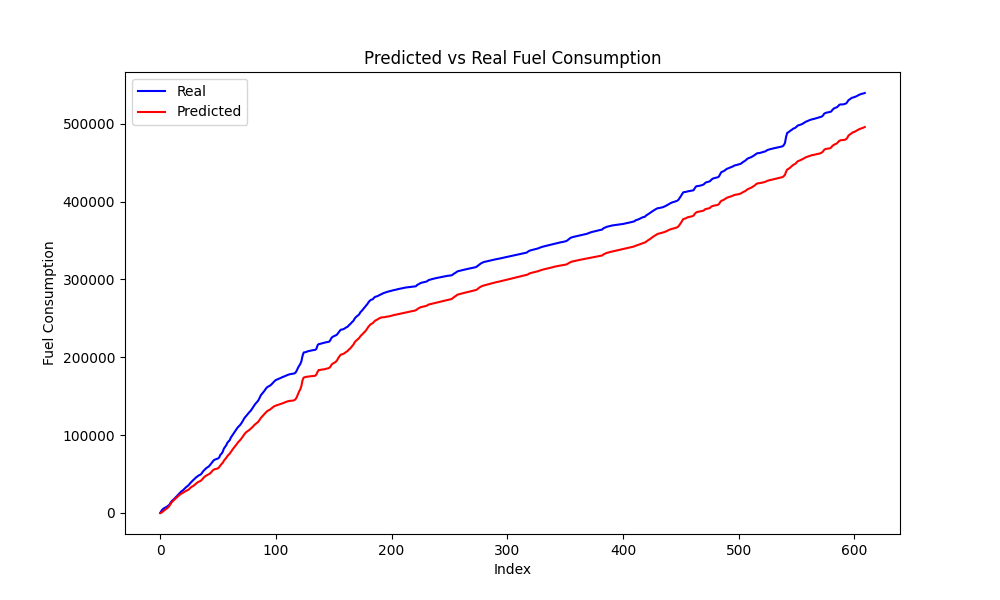

The file beside this chart, header and first rows:
Speed, Actual, Predicted, Predicted_Diff, Actual_Diff
81, 2536, 278.2, 375.1, 2536
81, 4524, 1471, 1192, 1988
81, 5691, 2811, 1341, 1167
80, 6555, 3886, 1074, 863.5
80, 7290, 5027, 1142, 735.5
79, 8205, 6029, 1001, 914.5
79, 9370, 7331, 1302, 1165
79, 10659, 9201, 1870, 1289
80, 13229, 11654, 2453, 2570
81, 15214, 13816, 2162, 1984
81, 16510, 15347, 1531, 1296
81, 17940, 16708, 1361, 1430
81, 19418, 18136, 1428, 1478
81, 20948, 19520, 1384, 1530
81, 22542, 20871, 1350, 1594
81, 24221, 22207, 1336, 1680
81, 25690, 23464, 1258, 1469
81, 27323, 24577, 1113, 1632
80, 28428, 25381, 804.4, 1105
80, 29601, 26284, 903.1, 1173
80, 31055, 27216, 931.8, 1454
79, 32597, 27935, 718.8, 1542
79, 33709, 28764, 829.4, 1112
78, 34983, 29522, 757.8, 1274
78, 36501, 30588, 1066, 1518
79, 38383, 32275, 1687, 1882
79, 39956, 33440, 1164, 1573
78, 41383, 34159, 719.5, 1427
78, 42706, 35144, 984.6, 1323
78, 44215, 36434, 1290, 1509
78, 45670, 37698, 1264, 1456
78, 46711, 38897, 1198, 1041
78, 47932, 39878, 981, 1220
77, 48712, 40487, 609.2, 780.0
76, 49384, 41228, 741.5, 672.5
77, 51146, 42641, 1413, 1762
77, 53382, 44305, 1664, 2235
78, 54949, 45969, 1664, 1568
78, 56406, 47189, 1220, 1456
78, 57761, 48162, 972.8, 1356
78, 58668, 48992, 830.5, 907.0
77, 59734, 49712, 719.4, 1066
77, 61430, 50647, 935, 1695
77, 63302, 52079, 1432, 1873
78, 65327, 54033, 1955, 2025
78, 67230, 55328, 1295, 1902
78, 68304, 56106, 777.7, 1075
76, 68917, 56505, 398.7, 612.2
74, 69475, 56846, 341.7, 558.2
73, 69958, 57456, 610.2, 482.5
73, 71265, 58791, 1334, 1308
74, 74738, 60990, 2199, 3473
75, 76101, 62834, 1845, 1363
75, 78482, 64304, 1469, 2381
77, 82582, 66985, 2681, 4100
78, 84779, 68892, 1907, 2196
79, 86768, 70547, 1655, 1990
80, 89971, 72891, 2344, 3202
81, 91881, 74635, 1744, 1910
81, 93206, 75981, 1347, 1324
... 549 more rows
